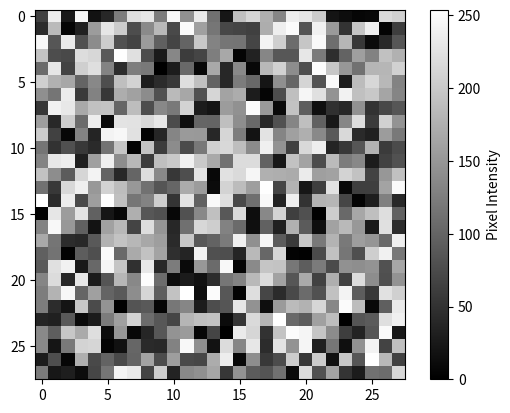

The matplotlib source for this figure:
import numpy as np
import matplotlib.pyplot as plt

image=np.random.randint(0,255,size=(28,28))
plt.imshow(image,cmap='gray')
plt.colorbar(label="Pixel Intensity")
plt.show()

# print(image)
